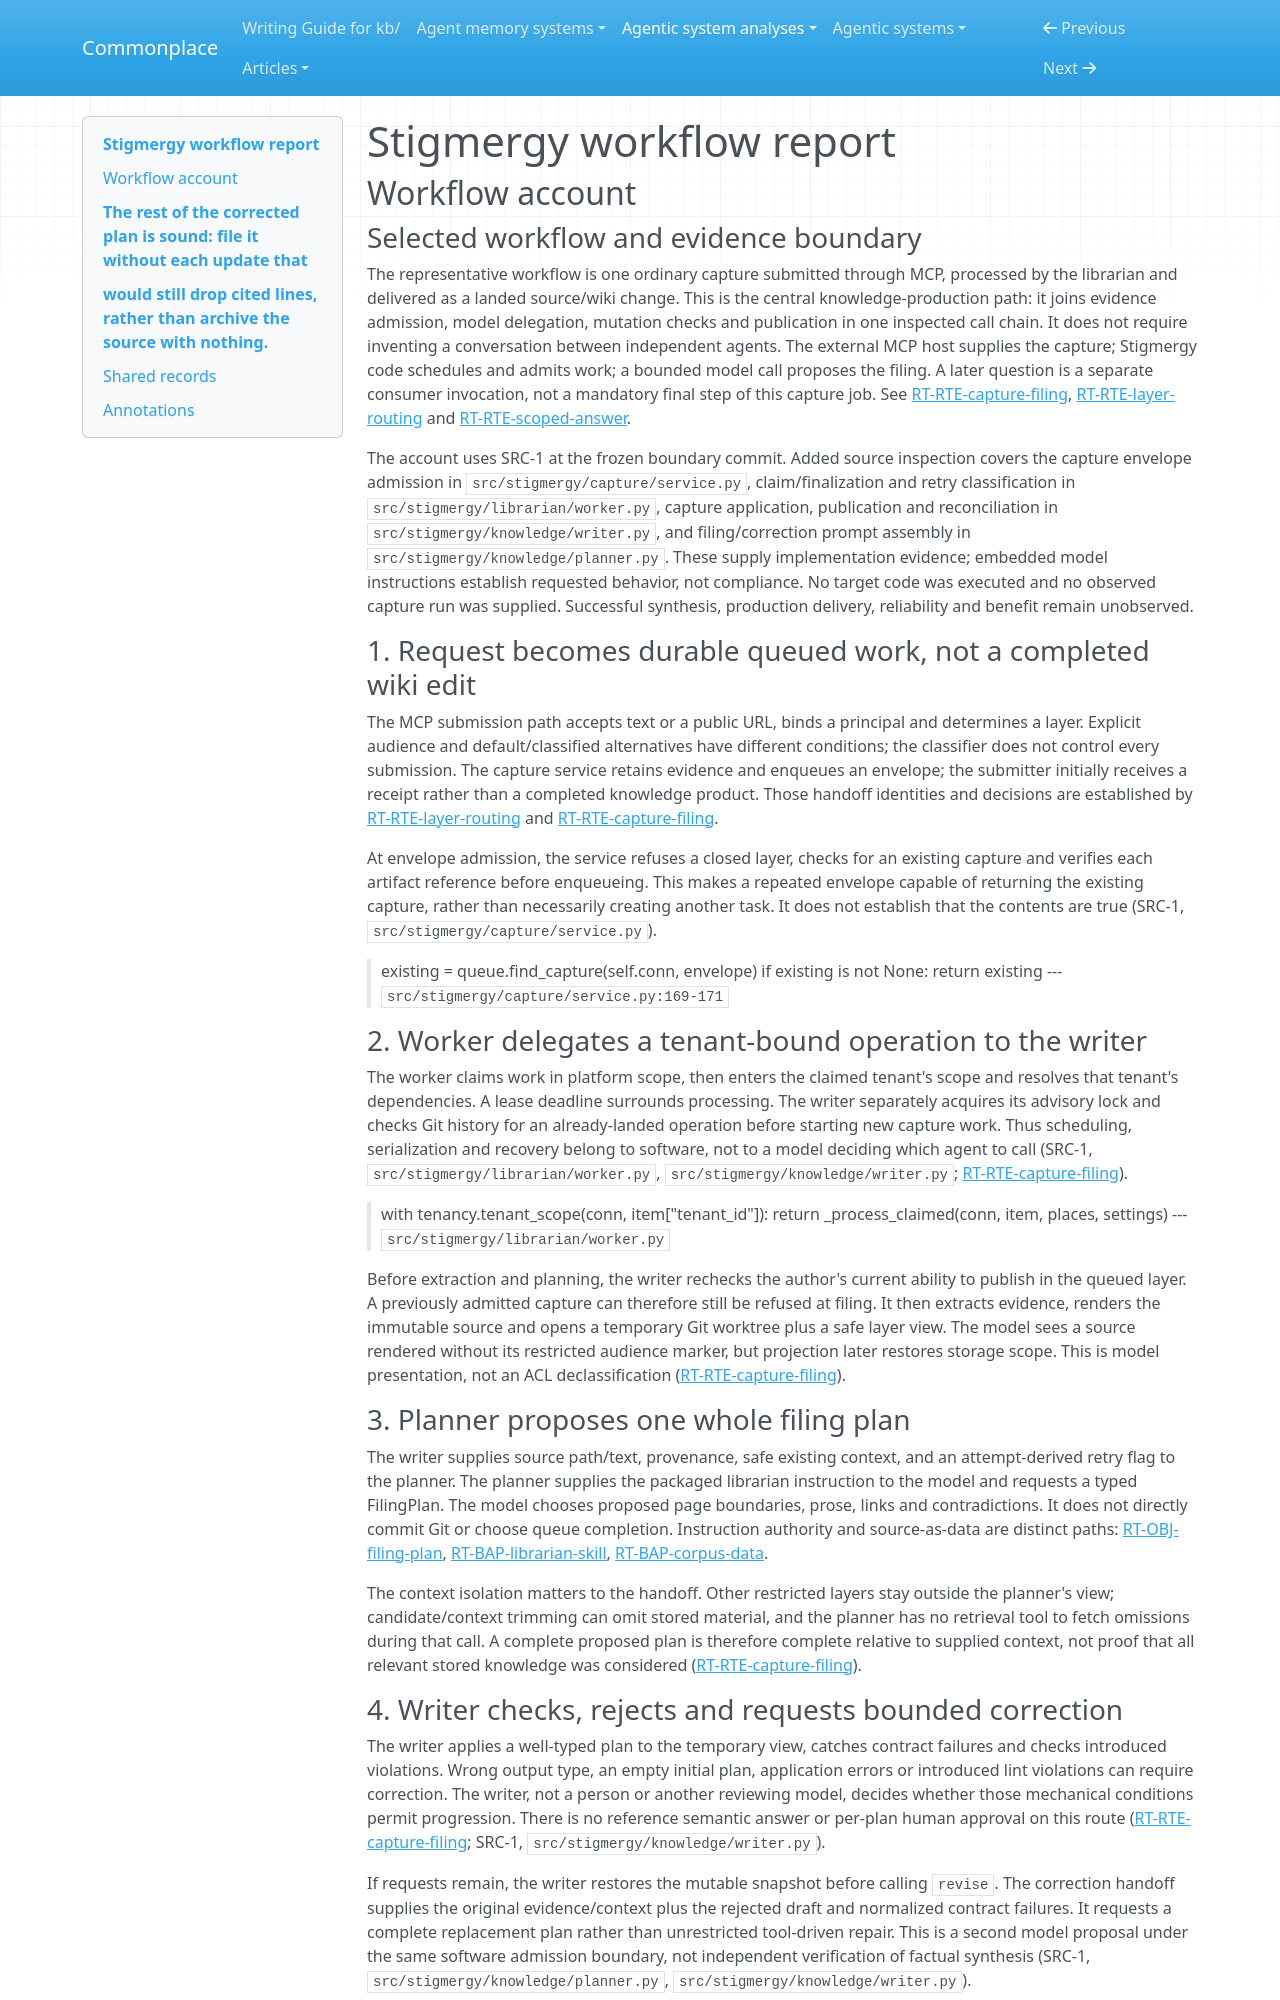

repository: zby/commonplace · page: agentic-system-analyses/retained/sturlese--stigmergy/workflow/index.html · generator: mkdocs

---
type: agentic-system-analyses/types/agentic-system-workflow-report.md
description: "Stigmergy workflow account: a submitted capture becomes a gated Git publication, including rejected-plan fallback and interrupted-publication recovery."
run-id: AAS-2026-11-08-stigmergy-2de42cc04367-01
reviewed-boundary: "0ca8bb1963ad9cf43eaf2c18329998023a9caa4f"
---

# Stigmergy workflow report

## Workflow account

### Selected workflow and evidence boundary

The representative workflow is one ordinary capture submitted through MCP, processed by the librarian and delivered as a landed source/wiki change. This is the central knowledge-production path: it joins evidence admission, model delegation, mutation checks and publication in one inspected call chain. It does not require inventing a conversation between independent agents. The external MCP host supplies the capture; Stigmergy code schedules and admits work; a bounded model call proposes the filing. A later question is a separate consumer invocation, not a mandatory final step of this capture job. See [RT-RTE-capture-filing](runtime.md#rt-rte-capture-filing), [RT-RTE-layer-routing](runtime.md#rt-rte-layer-routing) and [RT-RTE-scoped-answer](runtime.md#rt-rte-scoped-answer).

The account uses SRC-1 at the frozen boundary commit. Added source inspection covers the capture envelope admission in `src/stigmergy/capture/service.py`, claim/finalization and retry classification in `src/stigmergy/librarian/worker.py`, capture application, publication and reconciliation in `src/stigmergy/knowledge/writer.py`, and filing/correction prompt assembly in `src/stigmergy/knowledge/planner.py`. These supply implementation evidence; embedded model instructions establish requested behavior, not compliance. No target code was executed and no observed capture run was supplied. Successful synthesis, production delivery, reliability and benefit remain unobserved.

### 1. Request becomes durable queued work, not a completed wiki edit

The MCP submission path accepts text or a public URL, binds a principal and determines a layer. Explicit audience and default/classified alternatives have different conditions; the classifier does not control every submission. The capture service retains evidence and enqueues an envelope; the submitter initially receives a receipt rather than a completed knowledge product. Those handoff identities and decisions are established by [RT-RTE-layer-routing](runtime.md#rt-rte-layer-routing) and [RT-RTE-capture-filing](runtime.md#rt-rte-capture-filing).

At envelope admission, the service refuses a closed layer, checks for an existing capture and verifies each artifact reference before enqueueing. This makes a repeated envelope capable of returning the existing capture, rather than necessarily creating another task. It does not establish that the contents are true (SRC-1, `src/stigmergy/capture/service.py`).

> existing = queue.find_capture(self.conn, envelope)
> if existing is not None:
>     return existing
> --- `src/stigmergy/capture/service.py:169-171`

### 2. Worker delegates a tenant-bound operation to the writer

The worker claims work in platform scope, then enters the claimed tenant's scope and resolves that tenant's dependencies. A lease deadline surrounds processing. The writer separately acquires its advisory lock and checks Git history for an already-landed operation before starting new capture work. Thus scheduling, serialization and recovery belong to software, not to a model deciding which agent to call (SRC-1, `src/stigmergy/librarian/worker.py`, `src/stigmergy/knowledge/writer.py`; [RT-RTE-capture-filing](runtime.md#rt-rte-capture-filing)).

> with tenancy.tenant_scope(conn, item["tenant_id"]):
>     return _process_claimed(conn, item, places, settings)
> --- `src/stigmergy/librarian/worker.py`

Before extraction and planning, the writer rechecks the author's current ability to publish in the queued layer. A previously admitted capture can therefore still be refused at filing. It then extracts evidence, renders the immutable source and opens a temporary Git worktree plus a safe layer view. The model sees a source rendered without its restricted audience marker, but projection later restores storage scope. This is model presentation, not an ACL declassification ([RT-RTE-capture-filing](runtime.md#rt-rte-capture-filing)).
